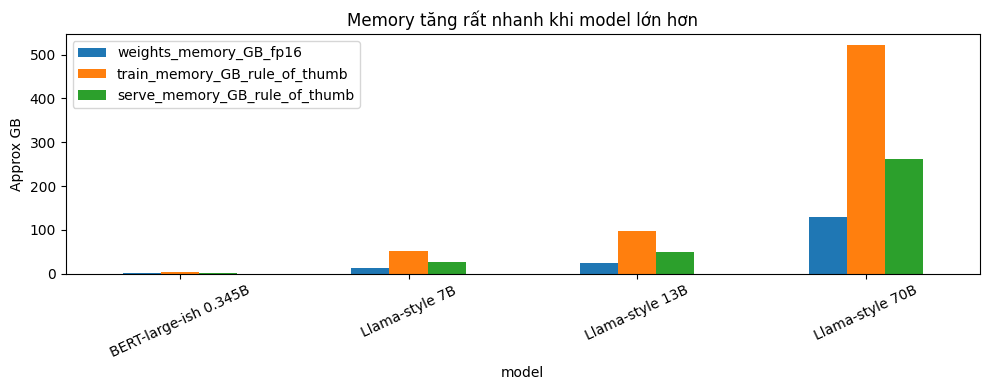

Reproduce this figure in Python. (Note: this script raises an exception after producing the figure.)
import numpy as np
import pandas as pd
import matplotlib.pyplot as plt

plt.style.use("default")
np.random.seed(7)

comparison = pd.DataFrame([
    {
        "criterion": "Model có bị thay đổi không?",
        "Fine-tuning": "Có: cập nhật weight hoặc adapter LoRA/QLoRA",
        "RAG": "Không: chỉ thêm context vào prompt",
    },
    {
        "criterion": "Phù hợp khi cần...",
        "Fine-tuning": "Học task, style, format, routing, NER, sentiment",
        "RAG": "Truy cập kiến thức/tài liệu riêng hoặc hay thay đổi",
    },
    {
        "criterion": "Dữ liệu cần chuẩn bị",
        "Fine-tuning": "Dataset train/validation chất lượng cao",
        "RAG": "Tài liệu được chunk, embed, index trong vector DB",
    },
    {
        "criterion": "Rủi ro chính",
        "Fine-tuning": "Tốn pipeline, validation, có thể catastrophic forgetting",
        "RAG": "Retrieve sai chunk, không tốt cho câu hỏi cần aggregate toàn DB",
    },
    {
        "criterion": "Khi dữ liệu đổi liên tục",
        "Fine-tuning": "Có thể phải train lại định kỳ",
        "RAG": "Update index/vector DB thường dễ hơn",
    },
])
comparison

def choose_augmentation(
    needs_private_knowledge: bool,
    data_changes_often: bool,
    needs_strict_output_format: bool,
    needs_new_skill_or_behavior: bool,
    has_labeled_training_data: bool,
    question_requires_global_aggregation: bool,
):
    rag_score = 0
    ft_score = 0
    warnings = []

    if needs_private_knowledge:
        rag_score += 3
    if data_changes_often:
        rag_score += 3
    if needs_strict_output_format:
        ft_score += 2
    if needs_new_skill_or_behavior:
        ft_score += 3
    if has_labeled_training_data:
        ft_score += 2
    else:
        ft_score -= 2
    if question_requires_global_aggregation:
        warnings.append("RAG thuần không tốt cho câu hỏi cần scan/aggregate toàn bộ database.")
        rag_score -= 2

    if rag_score >= 3 and ft_score >= 3:
        recommendation = "Both: RAG + Fine-tuning"
    elif rag_score > ft_score:
        recommendation = "RAG"
    elif ft_score > rag_score:
        recommendation = "Fine-tuning"
    else:
        recommendation = "Start with prompting/RAG prototype, rồi đo chất lượng trước khi fine-tune"

    return {
        "rag_score": rag_score,
        "fine_tuning_score": ft_score,
        "recommendation": recommendation,
        "warnings": warnings,
    }

# Ví dụ 1: chatbot hỏi đáp tài liệu nội bộ thay đổi thường xuyên
choose_augmentation(
    needs_private_knowledge=True,
    data_changes_often=True,
    needs_strict_output_format=False,
    needs_new_skill_or_behavior=False,
    has_labeled_training_data=False,
    question_requires_global_aggregation=False,
)

# TODO: Thử sửa case này.
# Ví dụ 2: phân loại ticket support vào đúng team, output phải đúng JSON schema.
choose_augmentation(
    needs_private_knowledge=False,
    data_changes_often=False,
    needs_strict_output_format=True,
    needs_new_skill_or_behavior=True,
    has_labeled_training_data=True,
    question_requires_global_aggregation=False,
)

def model_memory_gb(num_params_billions, bytes_per_param=2):
    """Approx memory chỉ riêng weights."""
    return num_params_billions * 1e9 * bytes_per_param / 1024**3


def training_memory_gb(num_params_billions, bytes_per_param=2, overhead_multiplier=4):
    return model_memory_gb(num_params_billions, bytes_per_param) * overhead_multiplier


def serving_memory_gb(num_params_billions, bytes_per_param=2, overhead_multiplier=2):
    return model_memory_gb(num_params_billions, bytes_per_param) * overhead_multiplier

models = pd.DataFrame({
    "model": ["BERT-large-ish 0.345B", "Llama-style 7B", "Llama-style 13B", "Llama-style 70B"],
    "params_B": [0.345, 7, 13, 70],
})

models["weights_memory_GB_fp16"] = models["params_B"].apply(lambda x: model_memory_gb(x, bytes_per_param=2))
models["train_memory_GB_rule_of_thumb"] = models["params_B"].apply(training_memory_gb)
models["serve_memory_GB_rule_of_thumb"] = models["params_B"].apply(serving_memory_gb)
models.round(2)

ax = models.plot(
    x="model",
    y=["weights_memory_GB_fp16", "train_memory_GB_rule_of_thumb", "serve_memory_GB_rule_of_thumb"],
    kind="bar",
    figsize=(10, 4),
)
ax.set_title("Memory tăng rất nhanh khi model lớn hơn")
ax.set_ylabel("Approx GB")
ax.tick_params(axis="x", rotation=25)
plt.tight_layout()
plt.show()

def api_daily_cost(num_requests_per_day, input_tokens_per_request, output_tokens_per_request,
                   input_price_per_1k, output_price_per_1k):
    input_cost = num_requests_per_day * input_tokens_per_request / 1000 * input_price_per_1k
    output_cost = num_requests_per_day * output_tokens_per_request / 1000 * output_price_per_1k
    return input_cost + output_cost

traffic_scenarios = pd.DataFrame({
    "requests_per_day": [1_000, 10_000, 100_000, 1_000_000],
    "input_tokens": [1000, 1000, 1000, 1000],
    "output_tokens": [300, 300, 300, 300],
})

# TODO: thay giá theo model/API bạn đang cân nhắc.
traffic_scenarios["daily_cost_usd"] = traffic_scenarios.apply(
    lambda row: api_daily_cost(
        row.requests_per_day,
        row.input_tokens,
        row.output_tokens,
        input_price_per_1k=0.0015,
        output_price_per_1k=0.0020,
    ),
    axis=1,
)
traffic_scenarios["monthly_cost_usd_30d"] = traffic_scenarios["daily_cost_usd"] * 30
traffic_scenarios

documents = [
    "RAG retrieves relevant documents and injects them into the prompt for the language model.",
    "Fine-tuning updates model weights or adapter weights so the model learns a task-specific behavior.",
    "LoRA freezes the original model weights and trains small low-rank adapter matrices.",
    "Vector databases store embeddings and support similarity search with metrics such as cosine similarity.",
    "Questions requiring global aggregation, such as finding the earliest document, are not ideal for pure vector search.",
    "Catastrophic forgetting can happen when a model is repeatedly fine-tuned and loses older capabilities.",
]

import re

def tokenize(text):
    return re.findall(r"[a-zA-Z]+", text.lower())

vocab = sorted(set(token for doc in documents for token in tokenize(doc)))
word_to_idx = {word: i for i, word in enumerate(vocab)}

def bow_embed(text):
    vector = np.zeros(len(vocab))
    for token in tokenize(text):
        if token in word_to_idx:
            vector[word_to_idx[token]] += 1
    norm = np.linalg.norm(vector)
    return vector / norm if norm > 0 else vector

embeddings = np.vstack([bow_embed(doc) for doc in documents])


def cosine_search(query, top_k=3):
    q = bow_embed(query)
    scores = embeddings @ q
    order = np.argsort(scores)[::-1][:top_k]
    return pd.DataFrame({
        "rank": range(1, len(order) + 1),
        "score": scores[order],
        "document": [documents[i] for i in order],
    })

cosine_search("How can an LLM use private company documents without retraining?", top_k=3)

query = "How do we avoid changing the model when adding new knowledge?"
print("Search bằng query gốc:")
display(cosine_search(query, top_k=3))

hyde_answer = "Use retrieval augmented generation to retrieve relevant documents and inject them into the prompt without updating model weights."
print("Search bằng hypothetical answer kiểu HyDE:")
display(cosine_search(hyde_answer, top_k=3))

small_chunks = [
    "RAG retrieves documents for the prompt.",
    "Fine-tuning changes model behavior by training weights.",
    "LoRA trains small adapter matrices.",
    "Vector databases perform similarity search.",
]

large_chunks = [
    "RAG retrieves documents for the prompt. Fine-tuning changes model behavior by training weights. LoRA trains small adapter matrices. Vector databases perform similarity search.",
]

print("Small chunks giữ từng ý riêng biệt:")
for i, chunk in enumerate(small_chunks, 1):
    print(f"{i}. {chunk}")

print("\nLarge chunk gộp nhiều ý:")
print(large_chunks[0])

records = pd.DataFrame({
    "doc_id": ["A", "B", "C", "D"],
    "date": pd.to_datetime(["2024-03-05", "2023-11-20", "2025-01-10", "2022-07-01"]),
    "text": [
        "RAG overview document",
        "Fine-tuning pipeline document",
        "Vector database document",
        "Model monitoring document",
    ]
})

# Cách đúng cho câu hỏi aggregate: dùng structured query/dataframe operation.
earliest = records.sort_values("date").head(1)
earliest

def edge_reorder(items):
    """items đã sort từ relevant nhất đến ít relevant nhất."""
    result = []
    left = []
    right = []
    for i, item in enumerate(items):
        if i % 2 == 0:
            left.append(item)
        else:
            right.insert(0, item)
    return left + right

retrieved_docs = [
    "doc_1_score_0.95",
    "doc_2_score_0.91",
    "doc_3_score_0.87",
    "doc_4_score_0.76",
    "doc_5_score_0.61",
]

pd.DataFrame({
    "original_order": retrieved_docs,
    "edge_reordered": edge_reorder(retrieved_docs),
})

finetuning_checklist = pd.DataFrame([
    ["Training data", "Có input/output đúng task, đủ chất lượng, sạch lỗi nhãn"],
    ["Validation set", "Đo task mới và kiểm tra model không mất năng lực cũ"],
    ["Model registry", "Version model gốc, model fine-tuned, metadata"],
    ["LoRA/QLoRA registry", "Version adapter weights nếu dùng parameter-efficient fine-tuning"],
    ["Deployment pipeline", "Canary, A/B test, rollback plan"],
    ["Monitoring", "Theo dõi chất lượng, latency, cost, drift"],
    ["Retraining plan", "Khi dữ liệu đổi, cần kế hoạch train lại an toàn"],
], columns=["component", "why_it_matters"])
finetuning_checklist

rag_checklist = pd.DataFrame([
    ["Data ingestion", "Kéo dữ liệu mới từ docs/wiki/db vào pipeline"],
    ["Chunking", "Chia tài liệu thành đoạn đủ nhỏ, mỗi chunk ít ý chính"],
    ["Embedding service", "Biến chunk và query thành vector"],
    ["Vector database", "Index/search embeddings"],
    ["Retriever", "Chọn top-k chunk liên quan; có thể rerank"],
    ["Prompt builder", "Nhét context vào prompt theo thứ tự tốt"],
    ["Evaluation", "Đo retrieval hit-rate, groundedness, hallucination"],
], columns=["component", "why_it_matters"])
rag_checklist

quiz = [
    {
        "question": "Muốn chatbot trả lời theo tài liệu nội bộ cập nhật hằng ngày, nên bắt đầu với gì?",
        "answer": "RAG, vì dữ liệu thay đổi thường xuyên và cần truy xuất kiến thức ngoài model.",
    },
    {
        "question": "Muốn model luôn output đúng JSON schema cho task routing ticket, hướng nào đáng cân nhắc?",
        "answer": "Fine-tuning, nếu có dữ liệu labeled tốt; cũng có thể kết hợp prompt/validation.",
    },
    {
        "question": "RAG có tốt cho câu hỏi 'tổng số invoice tháng này là bao nhiêu' không?",
        "answer": "Không nên dùng RAG thuần; cần query/aggregate trên database có cấu trúc.",
    },
    {
        "question": "Catastrophic forgetting liên quan đến hướng nào?",
        "answer": "Fine-tuning, đặc biệt khi fine-tune lặp lại làm model quên năng lực cũ.",
    },
    {
        "question": "HyDE giúp xử lý vấn đề gì trong RAG?",
        "answer": "Câu hỏi không giống câu trả lời về semantic; tạo hypothetical answer rồi embed để search tốt hơn.",
    },
]

for i, item in enumerate(quiz, 1):
    print(f"Q{i}: {item['question']}")
    print(f"A{i}: {item['answer']}\n")
